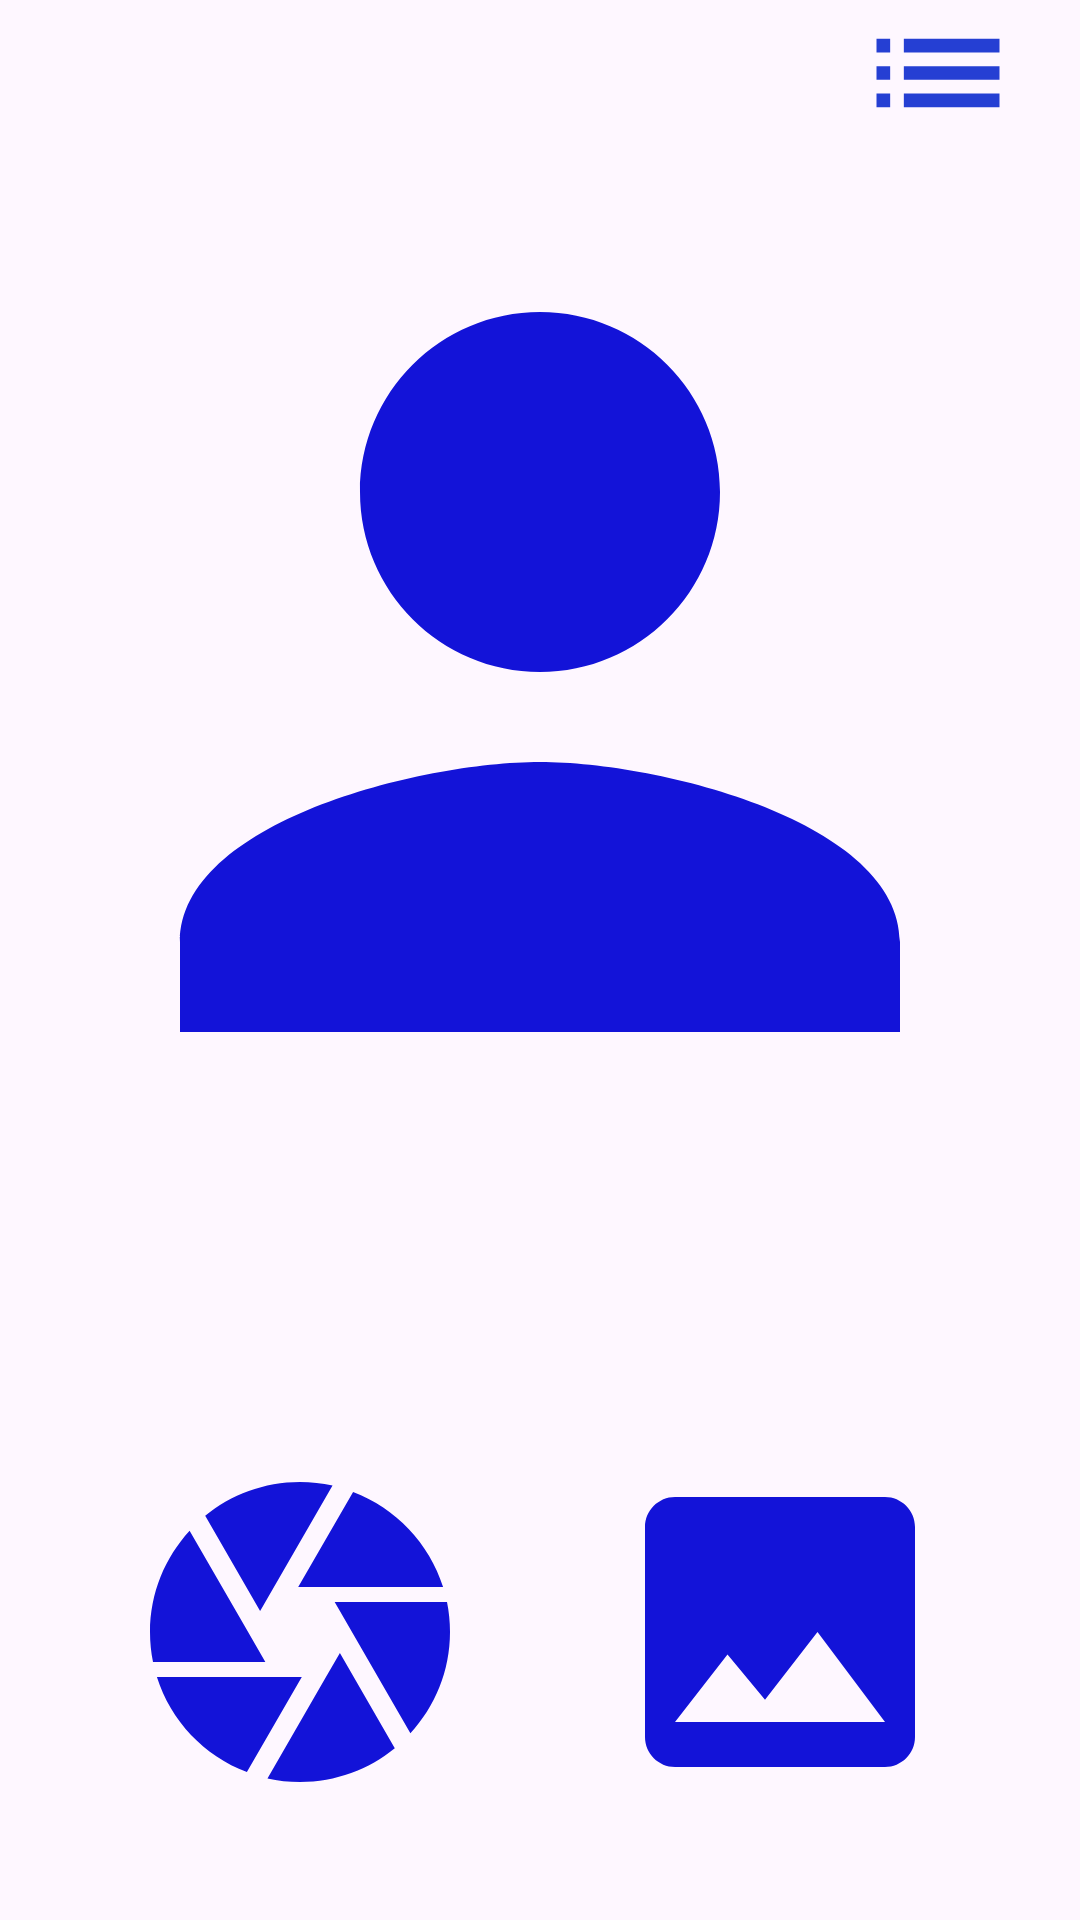

Layout XML and referenced resources for this Android screen:
<!-- AndroidManifest.xml: application theme Theme.BioRevive -->
<!-- res/layout/activity_register.xml -->
<?xml version="1.0" encoding="utf-8"?>
<androidx.constraintlayout.widget.ConstraintLayout xmlns:android="http://schemas.android.com/apk/res/android"
    xmlns:app="http://schemas.android.com/apk/res-auto"
    xmlns:tools="http://schemas.android.com/tools"
    android:layout_width="match_parent"
    android:layout_height="match_parent"
    tools:context=".ui.RegisterActivity">

    <ImageView
        android:id="@+id/btnImageCapture"
        android:layout_width="wrap_content"
        android:layout_height="wrap_content"
        app:layout_constraintBottom_toBottomOf="parent"
        app:layout_constraintEnd_toStartOf="@+id/btnInsertImage"
        app:layout_constraintHorizontal_bias="0.5"
        app:layout_constraintStart_toStartOf="parent"
        app:layout_constraintTop_toTopOf="@+id/guideline"
        app:srcCompat="@drawable/baseline_camera_24" />

    <ImageView
        android:id="@+id/btnInsertImage"
        android:layout_width="wrap_content"
        android:layout_height="wrap_content"
        app:layout_constraintBottom_toBottomOf="parent"
        app:layout_constraintEnd_toEndOf="parent"
        app:layout_constraintHorizontal_bias="0.5"
        app:layout_constraintStart_toEndOf="@+id/btnImageCapture"
        app:layout_constraintTop_toTopOf="@+id/guideline"
        app:srcCompat="@drawable/baseline_insert_photo_24" />

    <androidx.constraintlayout.widget.Guideline
        android:id="@+id/guideline"
        android:layout_width="wrap_content"
        android:layout_height="wrap_content"
        android:orientation="horizontal"
        app:layout_constraintGuide_percent="0.7" />

    <ImageView
        android:id="@+id/imageChoosen"
        android:layout_width="wrap_content"
        android:layout_height="wrap_content"
        app:layout_constraintBottom_toTopOf="@+id/guideline"
        app:layout_constraintEnd_toEndOf="parent"
        app:layout_constraintStart_toStartOf="parent"
        app:layout_constraintTop_toTopOf="parent"
        app:srcCompat="@drawable/baseline_person_24" />

    <ImageView
        android:id="@+id/btnRegisterList"
        android:layout_width="wrap_content"
        android:layout_height="wrap_content"
        android:layout_marginEnd="20dp"
        android:clickable="true"
        android:contentDescription="Register List"
        app:layout_constraintBottom_toTopOf="@+id/imageChoosen"
        app:layout_constraintEnd_toEndOf="parent"
        app:layout_constraintTop_toTopOf="@+id/imageChoosen"
        app:srcCompat="@drawable/baseline_list_24" />
</androidx.constraintlayout.widget.ConstraintLayout>
<!-- resources referenced by this layout -->
<resources>
  <!-- drawable baseline_camera_24 (drawable) -->
  <vector android:height="120dp" android:tint="#1313D8"
      android:viewportHeight="24" android:viewportWidth="24"
      android:width="120dp" xmlns:android="http://schemas.android.com/apk/res/android">
      <path android:fillColor="@android:color/white" android:pathData="M9.4,10.5l4.77,-8.26C13.47,2.09 12.75,2 12,2c-2.4,0 -4.6,0.85 -6.32,2.25l3.66,6.35 0.06,-0.1zM21.54,9c-0.92,-2.92 -3.15,-5.26 -6,-6.34L11.88,9h9.66zM21.8,10h-7.49l0.29,0.5 4.76,8.25C21,16.97 22,14.61 22,12c0,-0.69 -0.07,-1.35 -0.2,-2zM8.54,12l-3.9,-6.75C3.01,7.03 2,9.39 2,12c0,0.69 0.07,1.35 0.2,2h7.49l-1.15,-2zM2.46,15c0.92,2.92 3.15,5.26 6,6.34L12.12,15L2.46,15zM13.73,15l-3.9,6.76c0.7,0.15 1.42,0.24 2.17,0.24 2.4,0 4.6,-0.85 6.32,-2.25l-3.66,-6.35 -0.93,1.6z"/>
  </vector>
  <!-- drawable baseline_insert_photo_24 (drawable) -->
  <vector android:height="120dp" android:tint="#1313D8"
      android:viewportHeight="24" android:viewportWidth="24"
      android:width="120dp" xmlns:android="http://schemas.android.com/apk/res/android">
      <path android:fillColor="@android:color/white" android:pathData="M21,19V5c0,-1.1 -0.9,-2 -2,-2H5c-1.1,0 -2,0.9 -2,2v14c0,1.1 0.9,2 2,2h14c1.1,0 2,-0.9 2,-2zM8.5,13.5l2.5,3.01L14.5,12l4.5,6H5l3.5,-4.5z"/>
  </vector>
  <!-- drawable baseline_list_24 (drawable) -->
  <vector xmlns:android="http://schemas.android.com/apk/res/android" android:autoMirrored="true" android:height="55dp" android:tint="#253FD3" android:viewportHeight="24" android:viewportWidth="24" android:width="55dp">
        
      <path android:fillColor="@android:color/white" android:pathData="M3,13h2v-2L3,11v2zM3,17h2v-2L3,15v2zM3,9h2L5,7L3,7v2zM7,13h14v-2L7,11v2zM7,17h14v-2L7,15v2zM7,7v2h14L21,7L7,7z"/>
      
  </vector>
  <!-- drawable baseline_person_24 (drawable) -->
  <vector android:height="400dp" android:tint="#1313D8"
      android:viewportHeight="24" android:viewportWidth="24"
      android:width="400dp" xmlns:android="http://schemas.android.com/apk/res/android">
      <path android:fillColor="@android:color/white" android:pathData="M12,12c2.21,0 4,-1.79 4,-4s-1.79,-4 -4,-4 -4,1.79 -4,4 1.79,4 4,4zM12,14c-2.67,0 -8,1.34 -8,4v2h16v-2c0,-2.66 -5.33,-4 -8,-4z"/>
  </vector>
  <style name="Theme.BioRevive" parent="Base.Theme.BioRevive" />
  <style name="Base.Theme.BioRevive" parent="Theme.Material3.DayNight.NoActionBar">
          
          
      </style>
</resources>
